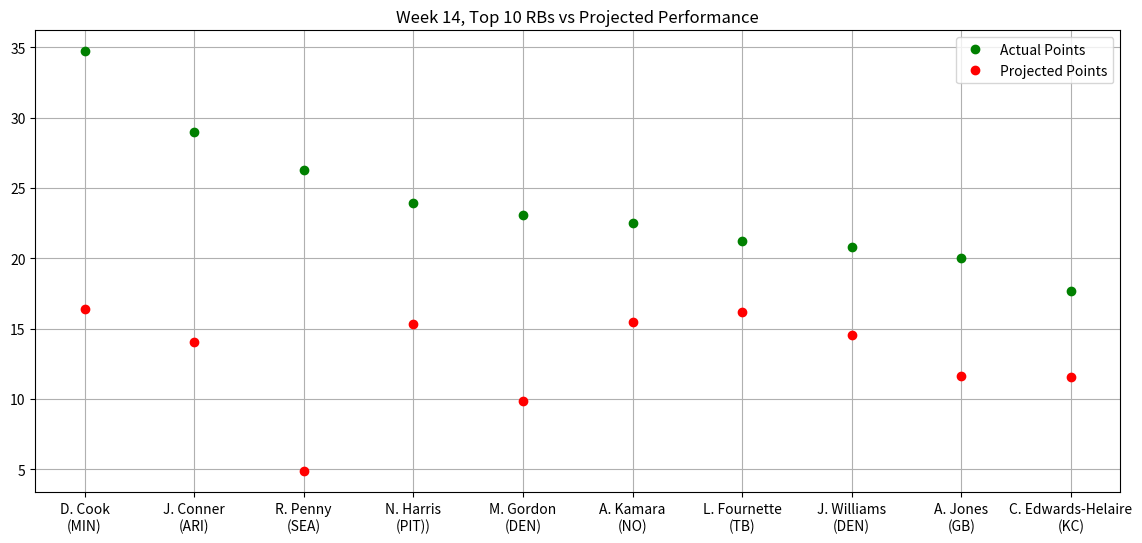

Reproduce this figure in Python.
"""
Stats provided by NFL Fantasy
Week 14, Top 10 RBs vs Projected Performance
"""

import matplotlib.pyplot as plt
import numpy as np
from matplotlib.pyplot import figure
figure(figsize=(14, 6), dpi=80)

actual_points = np.array([34.70,29.00,26.30,23.90,23.10,22.50,21.20,20.80,20.00,17.70])
proj_points = np.array([16.40,14.08,4.85,15.33,9.82,15.49,16.18,14.52,11.63,11.58])
players = np.array(["D. Cook\n(MIN)","J. Conner\n(ARI)","R. Penny\n(SEA)","N. Harris\n(PIT))",
                    "M. Gordon\n(DEN)","A. Kamara\n(NO)","L. Fournette\n(TB)","J. Williams\n(DEN)",
                    "A. Jones\n(GB)","C. Edwards-Helaire\n(KC)"])

plt.plot(players, actual_points, 'o', c = 'g', label = 'Actual Points', ms = 6)
plt.plot(proj_points, 'o', c = 'r', label = 'Projected Points', ms = 6)
plt.title("Week 14, Top 10 RBs vs Projected Performance")
plt.legend()
plt.grid()
plt.show()





